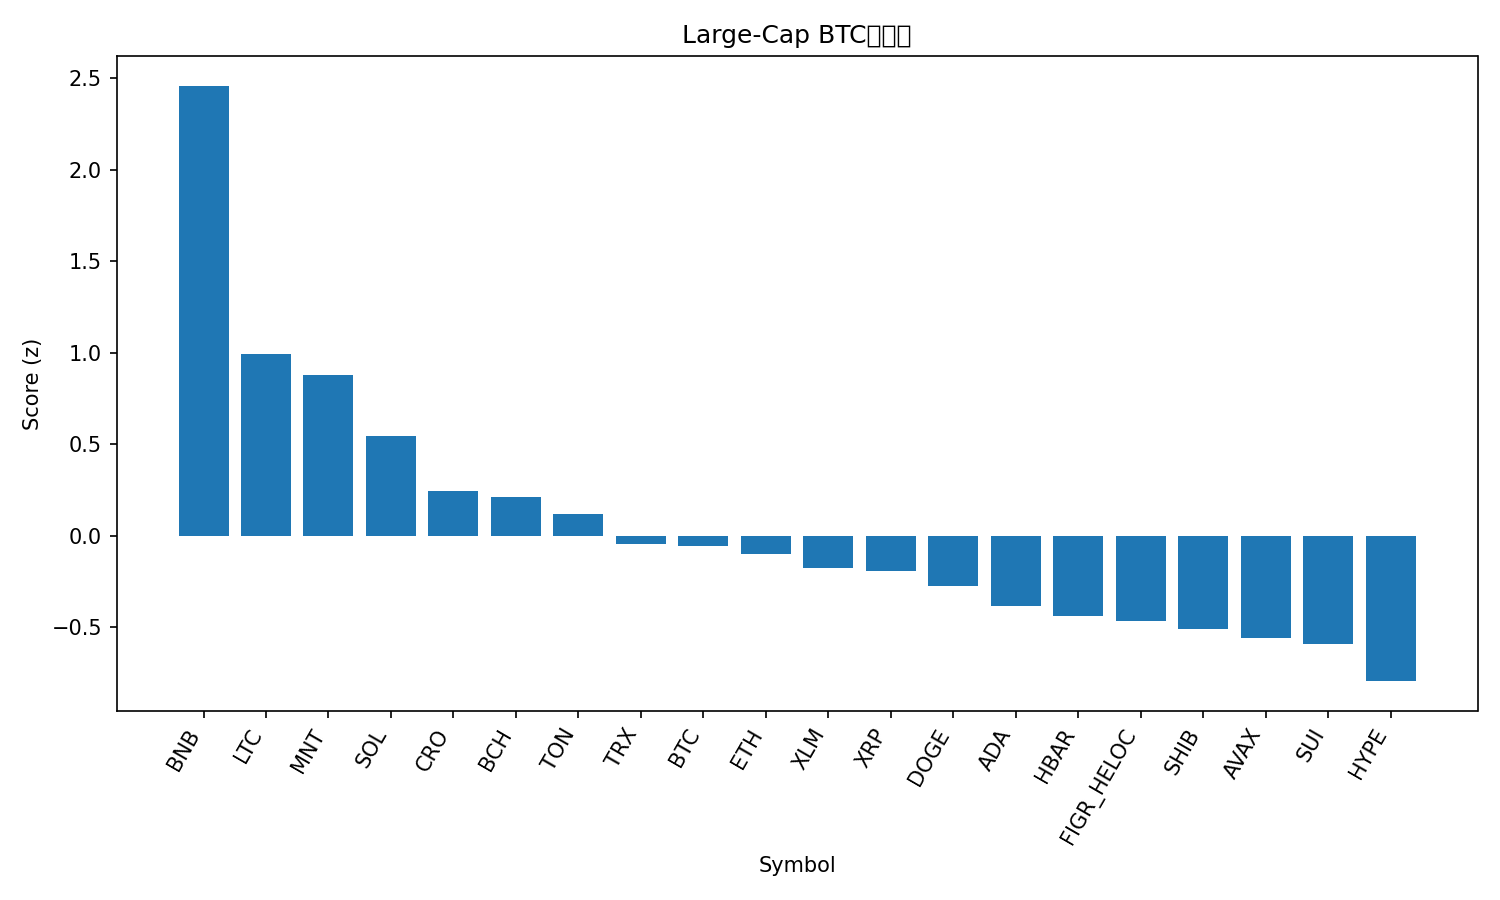

The data file committed next to this chart (first rows):
rank, name, symbol, price_btc, price_usd, pct_1h_btc, pct_24h_btc, pct_7d_btc, market_cap_rank, market_cap_usd, volume_usd, score
1, BNB, BNB, 0.009643, 1191, 1.148, 2.412, 6.849, 5, 165818455396, 2468425628, 2.46
2, Litecoin, LTC, 0.0009759, 120.6, 0.5431, 0.5633, 2.651, 25, 9207773310, 701182167, 0.9911
3, Mantle, MNT, 1.697e-05, 2.1, -0.2918, 7.39, 8.84, 34, 6814305790, 277929296, 0.8792
4, Solana, SOL, 0.001875, 231.7, 0.3615, 0.1714, -0.1756, 6, 126354250975, 6811422038, 0.5421
5, Cronos, CRO, 1.68e-06, 0.2081, 0.2386, -0.2755, -0.3416, 32, 7254296849, 38655159, 0.241
6, Bitcoin Cash, BCH, 0.004846, 598.8, 0.2482, -0.111, -2.819, 23, 11936518406, 207851801, 0.2104
7, Toncoin, TON, 2.27e-05, 2.8, 0.219, 0.2412, -6.253, 33, 7058035050, 132951457, 0.1155
8, TRON, TRX, 2.77e-06, 0.3418, 0.06409, 1.116, -7.686, 10, 32360332960, 548834973, -0.04671
9, Bitcoin, BTC, 1.0, 123552, 0.0, 0.0, 0.0, 1, 2461973691850, 58297544228, -0.05562
10, Ethereum, ETH, 0.03661, 4523, -0.05424, 0.4237, -0.6061, 2, 545886345107, 34430661978, -0.1027
11, Stellar, XLM, 3.24e-06, 0.4004, -0.06671, 0.5003, -1.267, 20, 12802697368, 295223535, -0.1796
12, XRP, XRP, 2.405e-05, 2.97, 0.1169, -0.6743, -5.986, 3, 177858708548, 4943296838, -0.1938
13, Dogecoin, DOGE, 2.05e-06, 0.253, 0.1389, -2.017, -2.421, 9, 38262604340, 2738368265, -0.2751
14, Cardano, ADA, 6.8e-06, 0.8399, 0.1592, -2.396, -5.166, 11, 30686954717, 1557343271, -0.3876
15, Hedera, HBAR, 1.76e-06, 0.2175, 0.02244, -0.6598, -8.556, 26, 9220186805, 219082904, -0.4384
16, Figure Heloc, FIGR_HELOC, 8.06e-06, 1.0, 0.0, 0.0, -11.84, 19, 12846283608, 54120, -0.4665
17, Shiba Inu, SHIB, 1.00719e-10, 1.244e-05, -0.08421, -0.5146, -5.639, 31, 7332570151, 274775037, -0.5088
18, Avalanche, AVAX, 0.0002445, 30.21, -0.04414, -0.9333, -7.42, 21, 12756232812, 752085117, -0.5623
19, Sui, SUI, 2.885e-05, 3.56, -0.1134, -1.45, -1.626, 18, 12922812655, 1061557469, -0.5913
20, Hyperliquid, HYPE, 0.0003917, 48.39, 0.07575, -3.658, -7.014, 17, 13099676612, 498465095, -0.7964
21, Chainlink, LINK, 0.0001765, 21.81, -0.126, -2.071, -7.62, 16, 14785695681, 972882424, -0.8959
